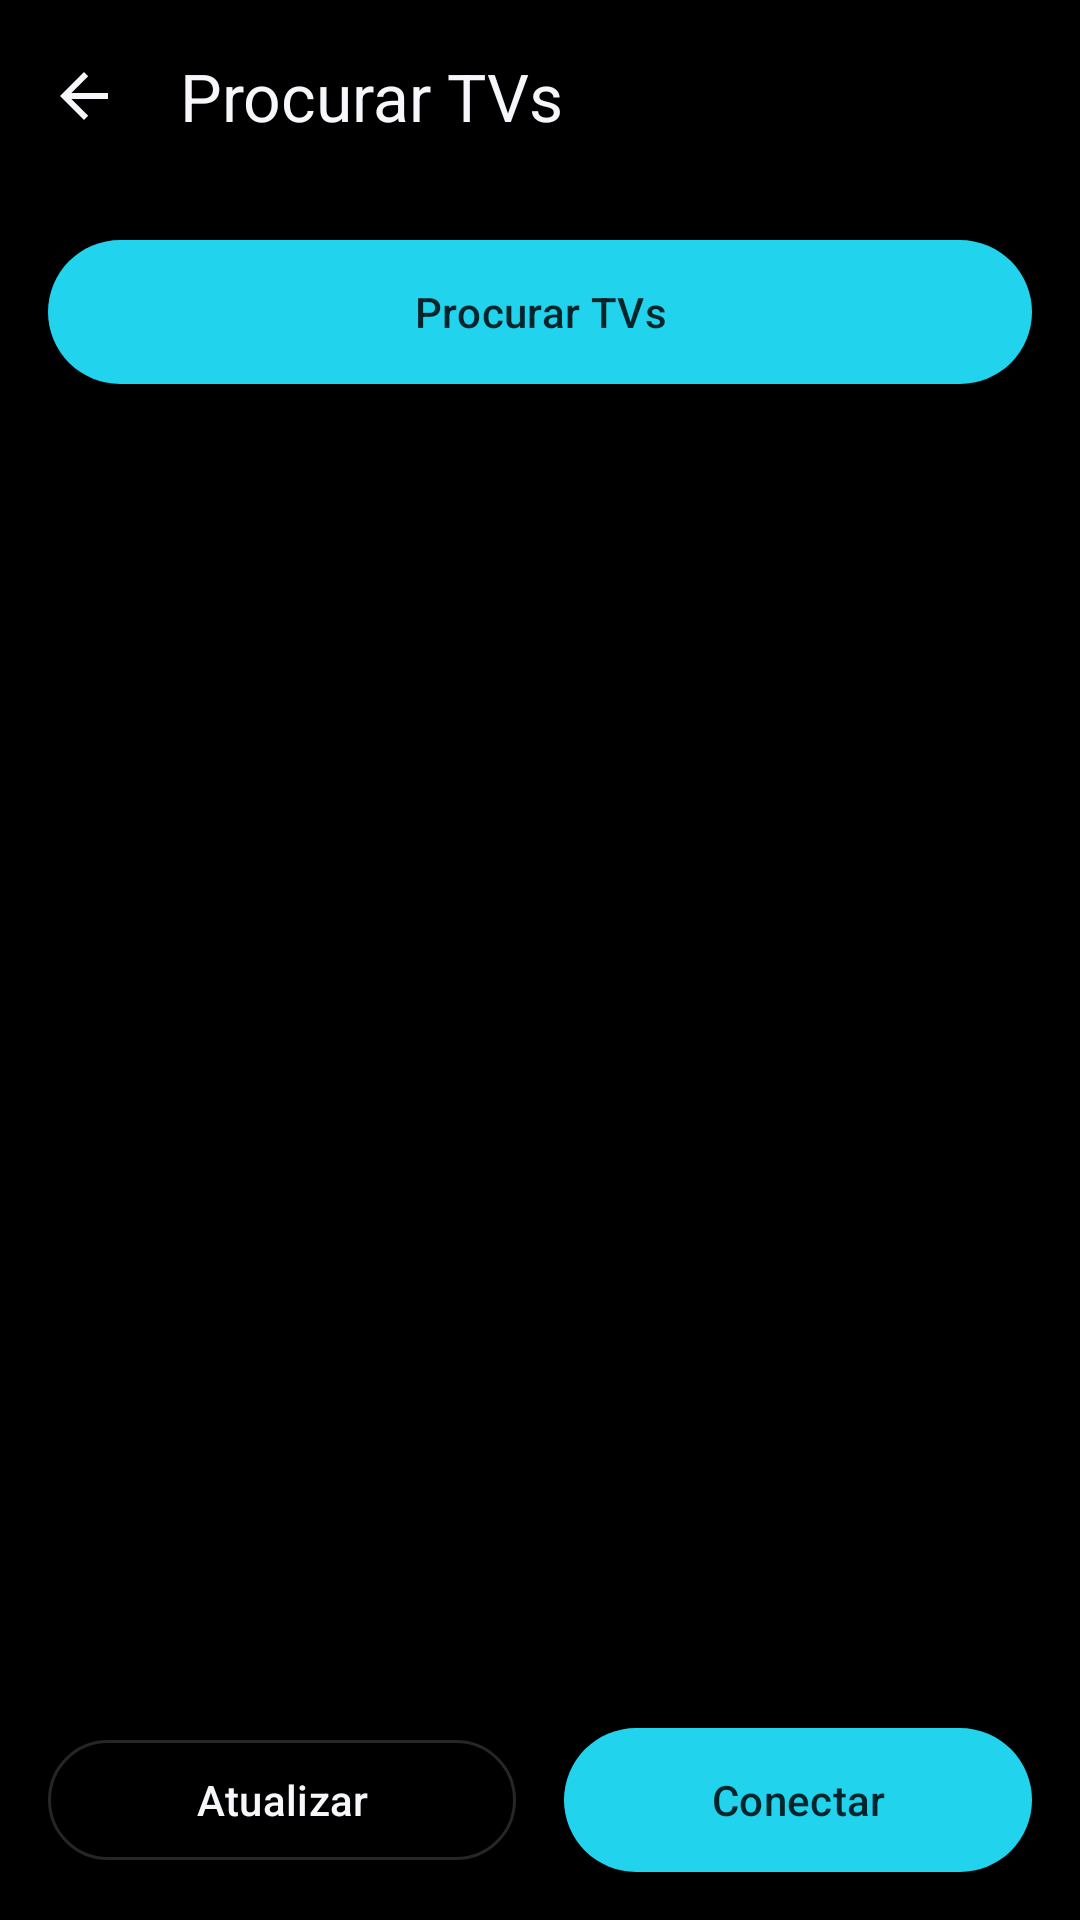

Reconstruct the res/layout file that produces this screen, plus the resources it refers to.
<!-- AndroidManifest.xml: activity theme Theme.SmartRemote -->
<!-- res/layout/activity_device_discovery.xml -->
<?xml version="1.0" encoding="utf-8"?>
<androidx.coordinatorlayout.widget.CoordinatorLayout
    xmlns:android="http://schemas.android.com/apk/res/android"
    xmlns:app="http://schemas.android.com/apk/res-auto"
    xmlns:tools="http://schemas.android.com/tools"
    android:layout_width="match_parent"
    android:layout_height="match_parent"
    android:background="?attr/colorSurfaceDeep"
    tools:context=".discovery.DeviceDiscoveryActivity">

    <com.google.android.material.appbar.MaterialToolbar
        android:id="@+id/toolbar"
        android:layout_width="match_parent"
        android:layout_height="?attr/actionBarSize"
        android:background="?attr/colorSurfaceDeep"
        app:title="@string/discovery_title"
        app:titleTextColor="?attr/colorTextPrimary"
        app:navigationIcon="?attr/homeAsUpIndicator"
        app:navigationIconTint="?attr/colorTextPrimary"
        app:navigationContentDescription="@string/desc_back" />

    <LinearLayout
        android:layout_width="match_parent"
        android:layout_height="match_parent"
        android:layout_marginTop="?attr/actionBarSize"
        android:orientation="vertical"
        android:padding="16dp">

        
        <LinearLayout
            android:id="@+id/sectionPairedDevices"
            android:layout_width="match_parent"
            android:layout_height="wrap_content"
            android:orientation="vertical"
            android:visibility="gone"
            tools:visibility="visible">

            <TextView
                android:layout_width="match_parent"
                android:layout_height="wrap_content"
                android:layout_marginBottom="12dp"
                android:text="@string/discovery_saved_section_title"
                android:textAppearance="@style/TextAppearance.Fluent.SectionTitle" />

            <androidx.recyclerview.widget.RecyclerView
                android:id="@+id/recyclerPairedDevices"
                android:layout_width="match_parent"
                android:layout_height="wrap_content"
                android:layout_marginBottom="20dp"
                android:nestedScrollingEnabled="false"
                android:clipToPadding="false"
                tools:listitem="@layout/item_paired_device"
                tools:itemCount="2" />

        </LinearLayout>

        <com.google.android.material.button.MaterialButton
            android:id="@+id/btnScan"
            style="@style/Widget.Fluent.Button.Pill.Accent"
            android:layout_width="match_parent"
            android:layout_height="wrap_content"
            android:text="@string/discovery_scan_button" />

        <com.google.android.material.progressindicator.CircularProgressIndicator
            android:id="@+id/progressIndicator"
            android:layout_width="wrap_content"
            android:layout_height="wrap_content"
            android:layout_gravity="center_horizontal"
            android:layout_marginTop="16dp"
            android:visibility="gone"
            android:indeterminate="true"
            app:indicatorColor="?attr/colorAccent"
            app:trackColor="?attr/colorGlassFill"
            tools:visibility="visible" />

        <TextView
            android:id="@+id/txtConnectionStatus"
            android:layout_width="match_parent"
            android:layout_height="wrap_content"
            android:layout_marginTop="12dp"
            android:gravity="center"
            android:textAppearance="@style/TextAppearance.Fluent.Caption"
            android:visibility="gone"
            tools:text="Confirme a conexão na TV"
            tools:visibility="visible" />

        <TextView
            android:id="@+id/emptyStateText"
            android:layout_width="match_parent"
            android:layout_height="wrap_content"
            android:layout_marginTop="24dp"
            android:gravity="center"
            android:text="@string/discovery_empty_state"
            android:textAppearance="@style/TextAppearance.Fluent.Caption"
            android:visibility="gone"
            tools:visibility="visible" />

        <androidx.recyclerview.widget.RecyclerView
            android:id="@+id/recyclerDevices"
            android:layout_width="match_parent"
            android:layout_height="0dp"
            android:layout_marginTop="16dp"
            android:layout_weight="1"
            android:clipToPadding="false"
            tools:listitem="@layout/item_tv_device" />

        <LinearLayout
            android:layout_width="match_parent"
            android:layout_height="wrap_content"
            android:orientation="horizontal">

            <com.google.android.material.button.MaterialButton
                android:id="@+id/btnRefresh"
                style="@style/Widget.Fluent.Button.Pill.Outline"
                android:layout_width="0dp"
                android:layout_height="wrap_content"
                android:layout_weight="1"
                android:layout_marginEnd="8dp"
                android:text="@string/discovery_refresh_button" />

            <com.google.android.material.button.MaterialButton
                android:id="@+id/btnConnect"
                style="@style/Widget.Fluent.Button.Pill.Accent"
                android:layout_width="0dp"
                android:layout_height="wrap_content"
                android:layout_weight="1"
                android:layout_marginStart="8dp"
                android:text="@string/discovery_connect_button" />
        </LinearLayout>
    </LinearLayout>

</androidx.coordinatorlayout.widget.CoordinatorLayout>
<!-- res/layout/item_paired_device.xml (included above) -->
<?xml version="1.0" encoding="utf-8"?>
<com.google.android.material.card.MaterialCardView
    xmlns:android="http://schemas.android.com/apk/res/android"
    xmlns:app="http://schemas.android.com/apk/res-auto"
    xmlns:tools="http://schemas.android.com/tools"
    android:id="@+id/cardPairedDevice"
    style="@style/Widget.Fluent.Card.Glass"
    android:layout_width="match_parent"
    android:layout_height="wrap_content"
    android:layout_marginBottom="8dp"
    android:clickable="true"
    android:focusable="true">

    <LinearLayout
        android:layout_width="match_parent"
        android:layout_height="wrap_content"
        android:orientation="vertical"
        android:padding="16dp">

        <LinearLayout
            android:layout_width="match_parent"
            android:layout_height="wrap_content"
            android:orientation="horizontal"
            android:gravity="center_vertical">

            <TextView
                android:id="@+id/tvPairedDeviceName"
                android:layout_width="0dp"
                android:layout_height="wrap_content"
                android:layout_weight="1"
                android:textAppearance="@style/TextAppearance.Fluent.Body"
                android:textStyle="bold"
                tools:text="[TV] Samsung 5 Series (43)" />

            
            <TextView
                android:id="@+id/tvPairedConnectedBadge"
                android:layout_width="wrap_content"
                android:layout_height="wrap_content"
                android:layout_marginStart="8dp"
                android:drawableStart="@drawable/fluent_bg_status_dot_connected"
                android:drawablePadding="6dp"
                android:gravity="center_vertical"
                android:text="@string/device_connected_badge"
                android:textColor="?attr/colorSuccess"
                android:textSize="12sp"
                android:textStyle="bold"
                android:visibility="gone"
                tools:visibility="visible" />

        </LinearLayout>

        <TextView
            android:id="@+id/tvPairedDeviceSubtitle"
            android:layout_width="match_parent"
            android:layout_height="wrap_content"
            android:layout_marginTop="4dp"
            android:textAppearance="@style/TextAppearance.Fluent.Caption"
            tools:text="Samsung Electronics • 192.168.3.60 • SSDP" />

        <LinearLayout
            android:id="@+id/layoutPairedDeviceActions"
            android:layout_width="match_parent"
            android:layout_height="wrap_content"
            android:layout_marginTop="12dp"
            android:orientation="horizontal"
            android:visibility="gone"
            tools:visibility="visible">

            <com.google.android.material.button.MaterialButton
                android:id="@+id/btnForgetPairedDevice"
                style="@style/Widget.Fluent.Button.Pill.Outline"
                android:layout_width="0dp"
                android:layout_height="wrap_content"
                android:layout_weight="1"
                android:layout_marginEnd="8dp"
                android:text="@string/discovery_forget_button" />

            <com.google.android.material.button.MaterialButton
                android:id="@+id/btnConnectOrDisconnectPairedDevice"
                style="@style/Widget.Fluent.Button.Pill.Accent"
                android:layout_width="0dp"
                android:layout_height="wrap_content"
                android:layout_weight="1"
                android:layout_marginStart="8dp"
                android:text="@string/discovery_connect_button" />

        </LinearLayout>

    </LinearLayout>

</com.google.android.material.card.MaterialCardView>
<!-- res/layout/item_tv_device.xml (included above) -->
<?xml version="1.0" encoding="utf-8"?>
<com.google.android.material.card.MaterialCardView
    xmlns:android="http://schemas.android.com/apk/res/android"
    xmlns:app="http://schemas.android.com/apk/res-auto"
    xmlns:tools="http://schemas.android.com/tools"
    android:id="@+id/cardDevice"
    style="@style/Widget.Fluent.Card.Glass"
    android:layout_width="match_parent"
    android:layout_height="wrap_content"
    android:layout_marginBottom="8dp"
    android:checkable="true"
    android:clickable="true"
    android:focusable="true"
    app:checkedIconTint="?attr/colorAccent">

    <LinearLayout
        android:layout_width="match_parent"
        android:layout_height="wrap_content"
        android:orientation="vertical"
        android:padding="16dp">

        <LinearLayout
            android:layout_width="match_parent"
            android:layout_height="wrap_content"
            android:orientation="horizontal"
            android:gravity="center_vertical">

            <TextView
                android:id="@+id/tvDeviceName"
                android:layout_width="0dp"
                android:layout_height="wrap_content"
                android:layout_weight="1"
                android:textAppearance="@style/TextAppearance.Fluent.Body"
                android:textStyle="bold"
                tools:text="Samsung TV Living Room" />

            
            <TextView
                android:id="@+id/tvPairedBadge"
                android:layout_width="wrap_content"
                android:layout_height="wrap_content"
                android:layout_marginStart="8dp"
                android:drawableStart="@drawable/ic_check"
                android:drawableTint="?attr/colorAccent"
                android:drawablePadding="4dp"
                android:gravity="center_vertical"
                android:text="@string/device_paired_badge"
                android:textColor="?attr/colorAccent"
                android:textSize="12sp"
                android:textStyle="bold"
                android:visibility="gone"
                tools:visibility="visible" />

        </LinearLayout>

        <TextView
            android:id="@+id/tvDeviceSubtitle"
            android:layout_width="match_parent"
            android:layout_height="wrap_content"
            android:layout_marginTop="4dp"
            android:textAppearance="@style/TextAppearance.Fluent.Caption"
            tools:text="Samsung • 192.168.0.10 • SSDP" />

    </LinearLayout>

</com.google.android.material.card.MaterialCardView>
<!-- resources referenced by this layout -->
<resources>
  <string name="desc_back">Voltar</string>
  <string name="device_connected_badge">Conectada</string>
  <string name="device_paired_badge">Pareada</string>
  <string name="discovery_connect_button">Conectar</string>
  <string name="discovery_empty_state">Nenhuma TV encontrada. Verifique se o celular e a TV estão na mesma rede Wi-Fi.</string>
  <string name="discovery_forget_button">Esquecer</string>
  <string name="discovery_refresh_button">Atualizar</string>
  <string name="discovery_saved_section_title">TVs pareadas</string>
  <string name="discovery_scan_button">Procurar TVs</string>
  <string name="discovery_title">Procurar TVs</string>
  <style name="TextAppearance.Fluent.Body" parent="TextAppearance.Material3.BodyLarge">
          <item name="android:textColor">?attr/colorTextPrimary</item>
      </style>
  <style name="TextAppearance.Fluent.Caption" parent="TextAppearance.Material3.BodySmall">
          <item name="android:textColor">?attr/colorTextSecondary</item>
      </style>
  <style name="TextAppearance.Fluent.SectionTitle" parent="TextAppearance.Material3.LabelMedium">
          <item name="android:textColor">?attr/colorTextSecondary</item>
          <item name="android:textAllCaps">true</item>
          <item name="android:letterSpacing">0.05</item>
      </style>
  <style name="Widget.Fluent.Button.Pill.Accent">
          <item name="android:background">@drawable/fluent_bg_pill_accent</item>
          <item name="android:textColor">?attr/colorOnAccent</item>
      </style>
  <style name="ShapeAppearance.Fluent.Pill" parent="ShapeAppearance.Material3.Corner.Full">
          <item name="cornerSizeTopLeft">50%</item>
          <item name="cornerSizeTopRight">50%</item>
          <item name="cornerSizeBottomLeft">50%</item>
          <item name="cornerSizeBottomRight">50%</item>
      </style>
  <style name="ShapeAppearance.Fluent.Medium" parent="ShapeAppearance.Material3.Corner.Large">
          <item name="cornerSize">18dp</item>
      </style>
  <color name="cyan_500">#22D3EE</color>
  <color name="cyan_600">#0FB8D4</color>
  <color name="cyan_700">#0E7490</color>
  <color name="cyan_container_16">#2922D3EE</color>
  <color name="cyan_glow_20">#3322D3EE</color>
  <color name="on_cyan">#00252B</color>
  <color name="neutral_0">#000000</color>
  <color name="neutral_50">#0D0F12</color>
  <color name="neutral_glass_white_08">#14FFFFFF</color>
  <color name="neutral_stroke_white_15">#26FFFFFF</color>
  <color name="neutral_stroke_white_25">#40FFFFFF</color>
  <color name="text_white_high">#F5F7FA</color>
  <color name="text_white_medium">#9AA3AF</color>
  <color name="text_white_low">#5A6572</color>
  <color name="danger_500">#E53935</color>
  <color name="on_danger">#FFFFFF</color>
  <color name="success_500">#43A047</color>
  <color name="warning_500">#F5A623</color>
  <style name="ThemeOverlay.Fluent.BottomSheet" parent="ThemeOverlay.Material3.BottomSheetDialog">
          <item name="bottomSheetStyle">@style/Widget.Fluent.BottomSheet</item>
      </style>
  <!-- drawable fluent_bg_glass_fill (drawable) -->
  <?xml version="1.0" encoding="utf-8"?>
  <shape xmlns:android="http://schemas.android.com/apk/res/android"
      android:shape="rectangle">
      <solid android:color="?attr/colorGlassFill" />
      <stroke
          android:width="1dp"
          android:color="?attr/colorGlassStroke" />
      <corners android:radius="18dp" />
  </shape>
  <style name="Widget.Fluent.BottomSheet" parent="Widget.Material3.BottomSheet.Modal">
          <item name="android:background">@drawable/fluent_bg_bottom_sheet_glass</item>
          <item name="shapeAppearance">@style/ShapeAppearance.Fluent.Large</item>
      </style>
  <style name="TextAppearance.Fluent.DialogTitle" parent="TextAppearance.Material3.TitleMedium">
          <item name="android:textColor">?attr/colorTextSecondary</item>
      </style>
  <style name="ShapeAppearance.Fluent.Large" parent="ShapeAppearance.Material3.Corner.ExtraLarge">
          <item name="cornerSize">28dp</item>
      </style>
</resources>
